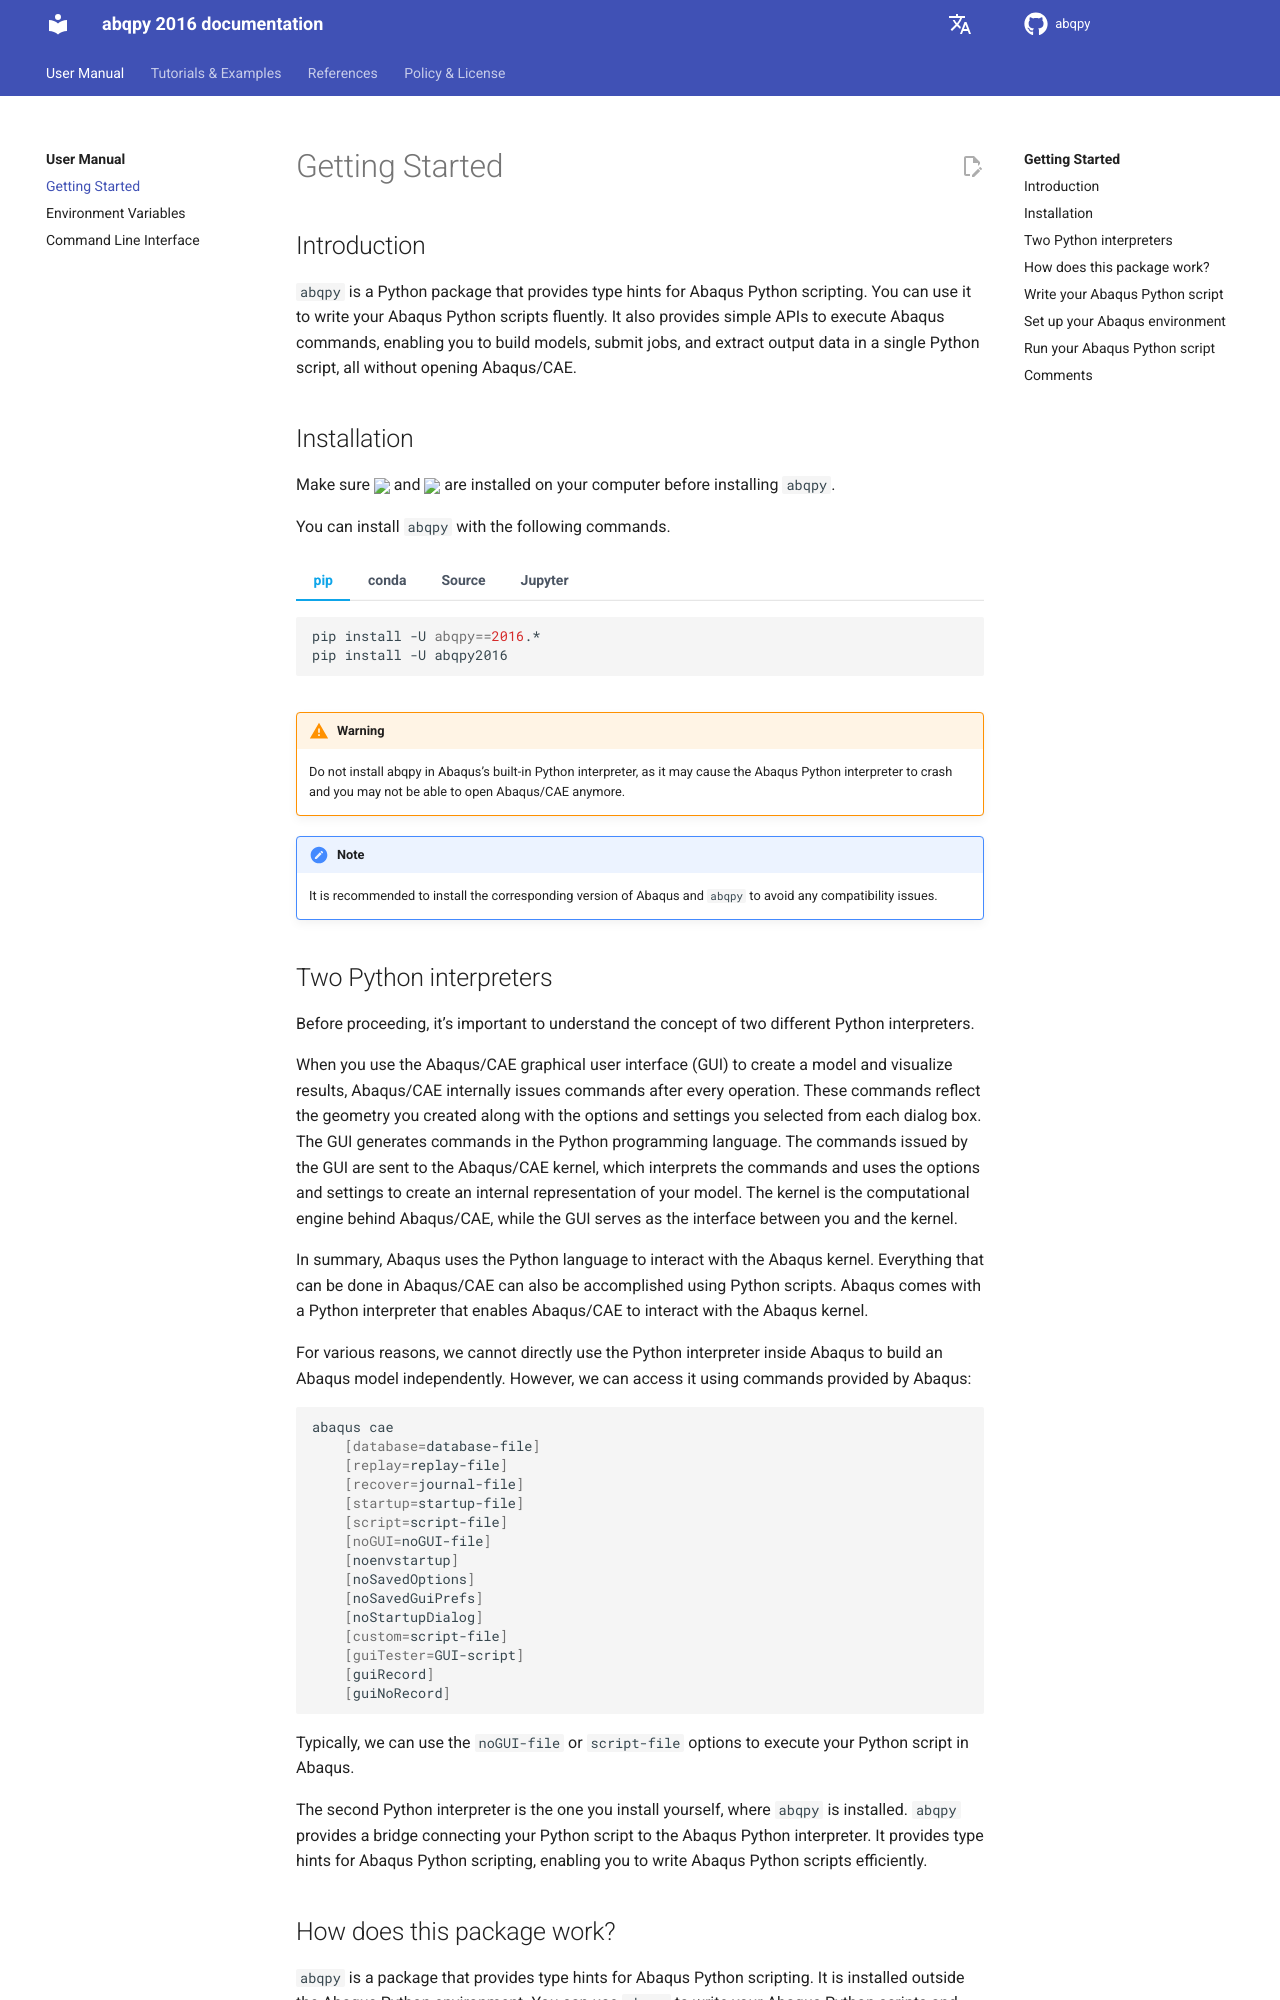

repository: haiiliin/abqpy · page: en/2016/getting_started.html · generator: sphinx

# Getting Started

## Introduction

`abqpy` is a Python package that provides type hints for Abaqus Python scripting. You can
use it to write your Abaqus Python scripts fluently.
It also provides simple APIs to execute Abaqus commands, enabling you to build models,
submit jobs, and extract output data in a single Python script, all without opening Abaqus/CAE.

## Installation

Make sure <a href="https://www.python.org/downloads/"> <img src="https://img.shields.io/badge/Python-3.8%2B-brightgreen" align=center /> </a> and
<a href="https://www.3ds.com/products-services/simulia/products/abaqus/"> <img src="https://img.shields.io/badge/Abaqus-2016%2B-brightgreen" align=center /> </a>
are installed on your computer before installing `abqpy`.

You can install `abqpy` with the following commands.

````{tab} pip
```{code-block} shell
pip install -U abqpy==2026.*
pip install -U abqpy2026
```
````

````{tab} conda
```{code-block} shell
conda install conda-forge::abqpy=2026
```
````

````{tab} Source
```{code-block} shell
pip install git+https://github.com/haiiliin/abqpy@2026
```
````

````{tab} Jupyter
```{code-block} shell
pip install -U abqpy[jupyter]==2026.*
pip install -U abqpy2026[jupyter]
pip install ipynbname nbconvert
```
````

```{warning}
Do not install abqpy in Abaqus's built-in Python interpreter, as it may cause the
Abaqus Python interpreter to crash and you may not be able to open Abaqus/CAE anymore.
```

```{note}
It is recommended to install the corresponding version of Abaqus and `abqpy` to avoid any compatibility issues.
```

## Two Python interpreters

Before proceeding, it's important to understand the concept of two different Python interpreters.

When you use the Abaqus/CAE graphical user interface (GUI) to create a model and visualize
results, Abaqus/CAE internally issues commands after every operation. These
commands reflect the geometry you created along with the options and settings you selected
from each dialog box. The GUI generates commands in the Python programming language.
The commands issued by the GUI are sent to the Abaqus/CAE kernel, which
interprets the commands and uses the options and settings to create an internal representation
of your model. The kernel is the computational engine behind Abaqus/CAE, while the GUI serves as the interface between you
and the kernel.

In summary, Abaqus uses the Python language to interact with the Abaqus kernel. Everything that can
be done in Abaqus/CAE can also be accomplished using Python scripts. Abaqus comes with a
Python interpreter that enables Abaqus/CAE to interact with the Abaqus kernel.

For various reasons, we cannot directly use the Python interpreter inside Abaqus to build an
Abaqus model independently. However, we can access it using commands provided by Abaqus:

```sh
abaqus cae
    [database=database-file]
    [replay=replay-file]
    [recover=journal-file]
    [startup=startup-file]
    [script=script-file]
    [noGUI=noGUI-file]
    [noenvstartup]
    [noSavedOptions]
    [noSavedGuiPrefs]
    [noStartupDialog]
    [custom=script-file]
    [guiTester=GUI-script]
    [guiRecord]
    [guiNoRecord]
```

Typically, we can use the `noGUI-file` or `script-file` options to execute your Python script in Abaqus.

The second Python interpreter is the one you install yourself, where `abqpy`
is installed. `abqpy` provides a bridge connecting your Python script to the Abaqus Python
interpreter. It provides type hints for Abaqus Python scripting, enabling you to write
Abaqus Python scripts efficiently.
